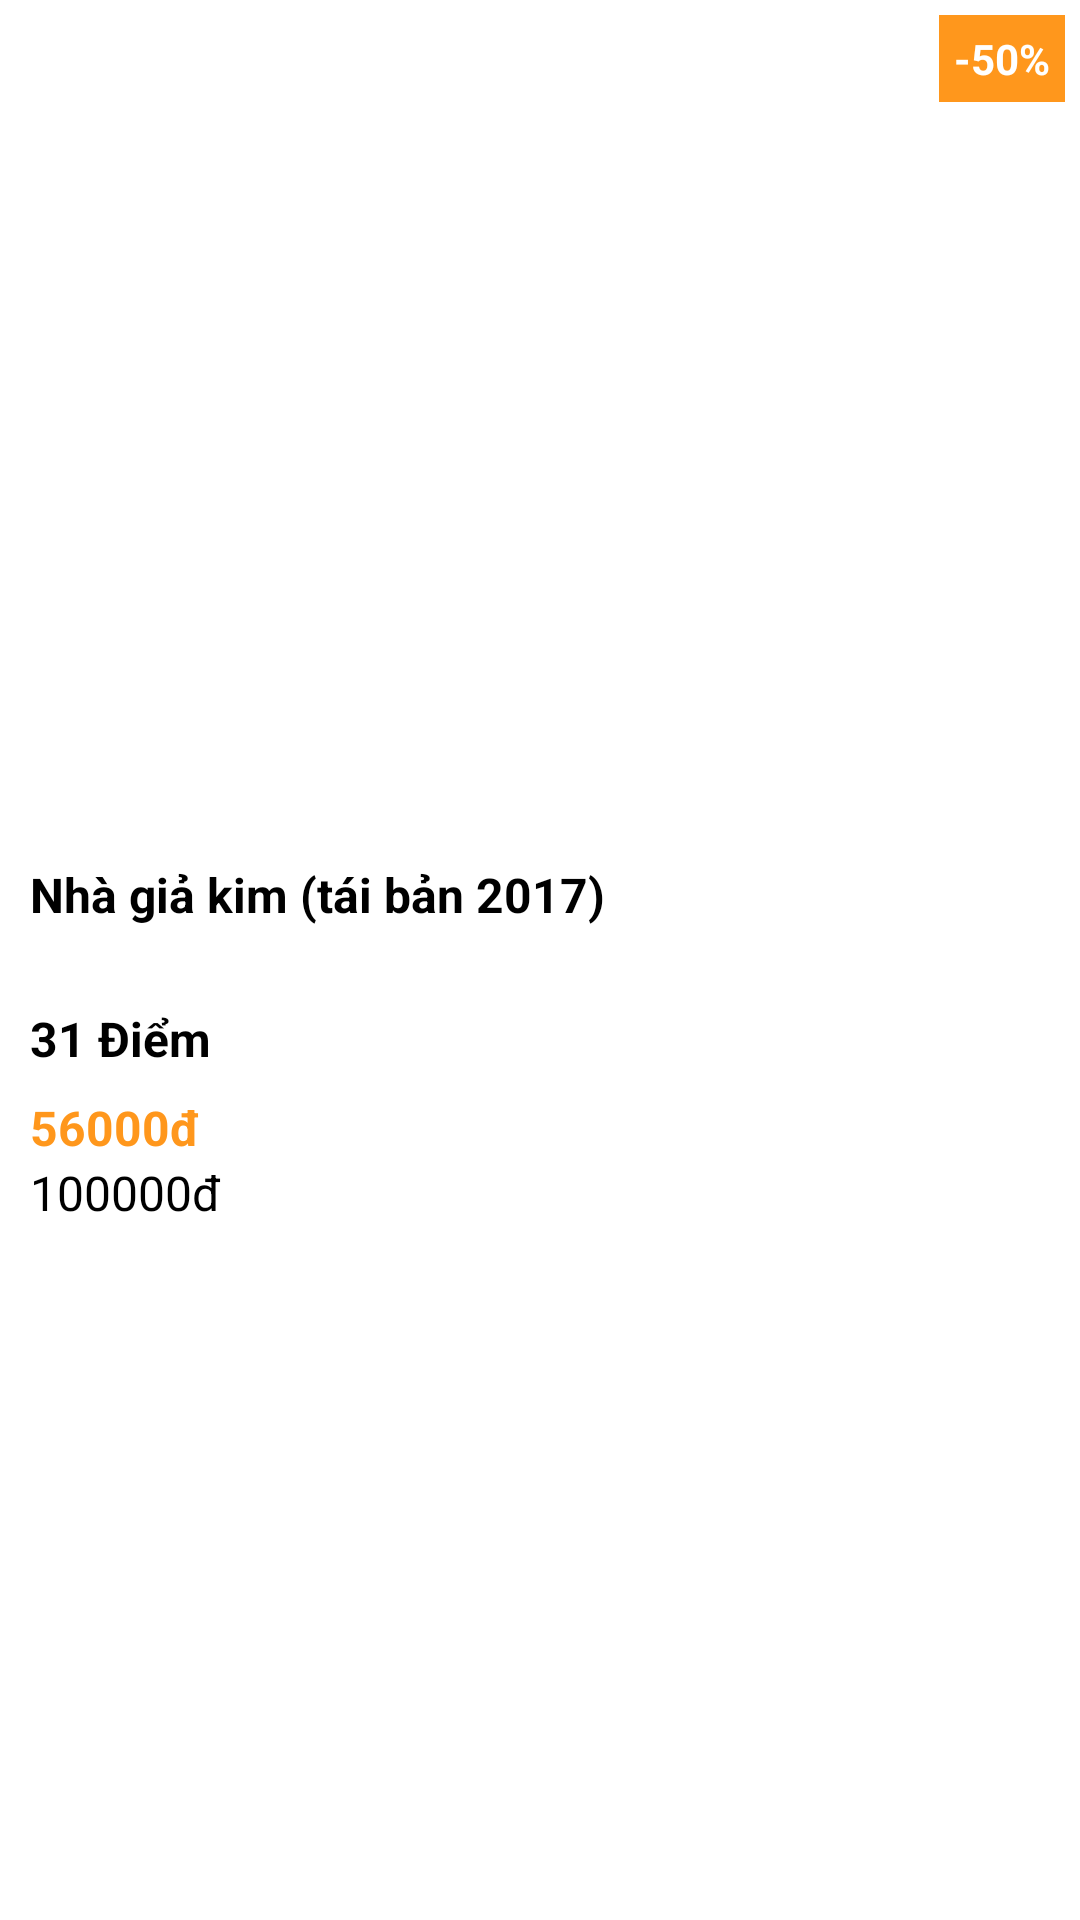

This screen was rendered from an Android layout file. Write that file and the resources it references.
<!-- AndroidManifest.xml: application theme AppTheme -->
<!-- res/layout/best_book_item_layout.xml -->
<?xml version="1.0" encoding="utf-8"?>
<androidx.constraintlayout.widget.ConstraintLayout xmlns:android="http://schemas.android.com/apk/res/android"
    xmlns:app="http://schemas.android.com/apk/res-auto"
    xmlns:tools="http://schemas.android.com/tools"
    android:id="@+id/bookBestBookLayout"
    android:layout_width="200dp"
    android:layout_height="match_parent"
    android:layout_margin="4dp"
    android:background="@drawable/slider_background"
    android:elevation="3dp">


    <ImageView
        android:id="@+id/ivAnhBiaSachBestBook"
        android:layout_width="180dp"
        android:layout_height="180dp"
        android:layout_marginStart="60dp"
        android:layout_marginTop="20dp"
        android:layout_marginEnd="60dp"
        app:layout_constraintBottom_toBottomOf="parent"
        app:layout_constraintEnd_toEndOf="parent"
        app:layout_constraintStart_toStartOf="parent"
        app:layout_constraintTop_toTopOf="parent"
        app:layout_constraintVertical_bias="0.047"
        app:srcCompat="@mipmap/nha_gia_kim_2017" />

    <TextView
        android:id="@+id/tvGiamGiaBestBook"
        android:layout_width="wrap_content"
        android:layout_height="wrap_content"
        android:layout_alignParentEnd="true"
        android:layout_marginTop="5dp"
        android:layout_marginEnd="5dp"
        android:background="@color/colorPrimary"
        android:padding="5dp"
        android:text="-50%"
        android:textColor="@color/colorWhite"
        android:textSize="14sp"
        android:textStyle="bold"
        app:layout_constraintEnd_toEndOf="parent"
        app:layout_constraintTop_toTopOf="parent" />

    <LinearLayout
        android:layout_width="0dp"
        android:layout_height="wrap_content"
        android:layout_marginBottom="4dp"
        android:orientation="vertical"
        android:padding="10dp"
        app:layout_constraintBottom_toBottomOf="parent"
        app:layout_constraintEnd_toEndOf="parent"
        app:layout_constraintHorizontal_bias="0.0"
        app:layout_constraintStart_toStartOf="parent"
        app:layout_constraintTop_toBottomOf="@+id/ivAnhBiaSachBestBook"
        app:layout_constraintVertical_bias="0.177">

        <TextView
            android:id="@+id/tvTenSachBestBook"
            android:layout_width="wrap_content"
            android:layout_height="40dp"
            android:layout_marginTop="10dp"
            android:text="Nhà giả kim (tái bản 2017)"
            android:textColor="@color/colorBlack"
            android:textSize="16sp"
            android:textStyle="bold" />

        <TextView
            android:id="@+id/tvDiemDanhGiaBestBook"
            android:layout_width="match_parent"
            android:layout_height="wrap_content"
            android:layout_marginTop="8dp"
            android:text="31 Điểm"
            android:textColor="@color/colorBlack"
            android:textSize="16sp"
            android:textStyle="bold" />

        <TextView
            android:id="@+id/tvGiaMoiBestBook"
            android:layout_width="match_parent"
            android:layout_height="wrap_content"
            android:layout_marginTop="8dp"
            android:text="56000đ"
            android:textColor="@color/colorPrimary"
            android:textSize="16sp"
            android:textStyle="bold" />

        <TextView
            android:id="@+id/tvGiaGocBestBook"
            android:layout_width="match_parent"
            android:layout_height="wrap_content"
            android:text="100000đ"
            android:textColor="@color/colorBlack"
            android:textSize="16sp" />

    </LinearLayout>

</androidx.constraintlayout.widget.ConstraintLayout>
<!-- resources referenced by this layout -->
<resources>
  <color name="colorBlack">#000000</color>
  <color name="colorPrimary">#ff971c</color>
  <color name="colorWhite">#ffffff</color>
  <style name="AppTheme" parent="Theme.MaterialComponents.Light.NoActionBar">
          
          <item name="colorPrimary">@color/colorPrimary</item>
          <item name="colorPrimaryDark">@color/colorPrimaryDark</item>
          <item name="colorAccent">@color/colorAccent</item>
      </style>
  <color name="colorPrimaryDark">#ff971c</color>
  <color name="colorAccent">#03DAC5</color>
</resources>
